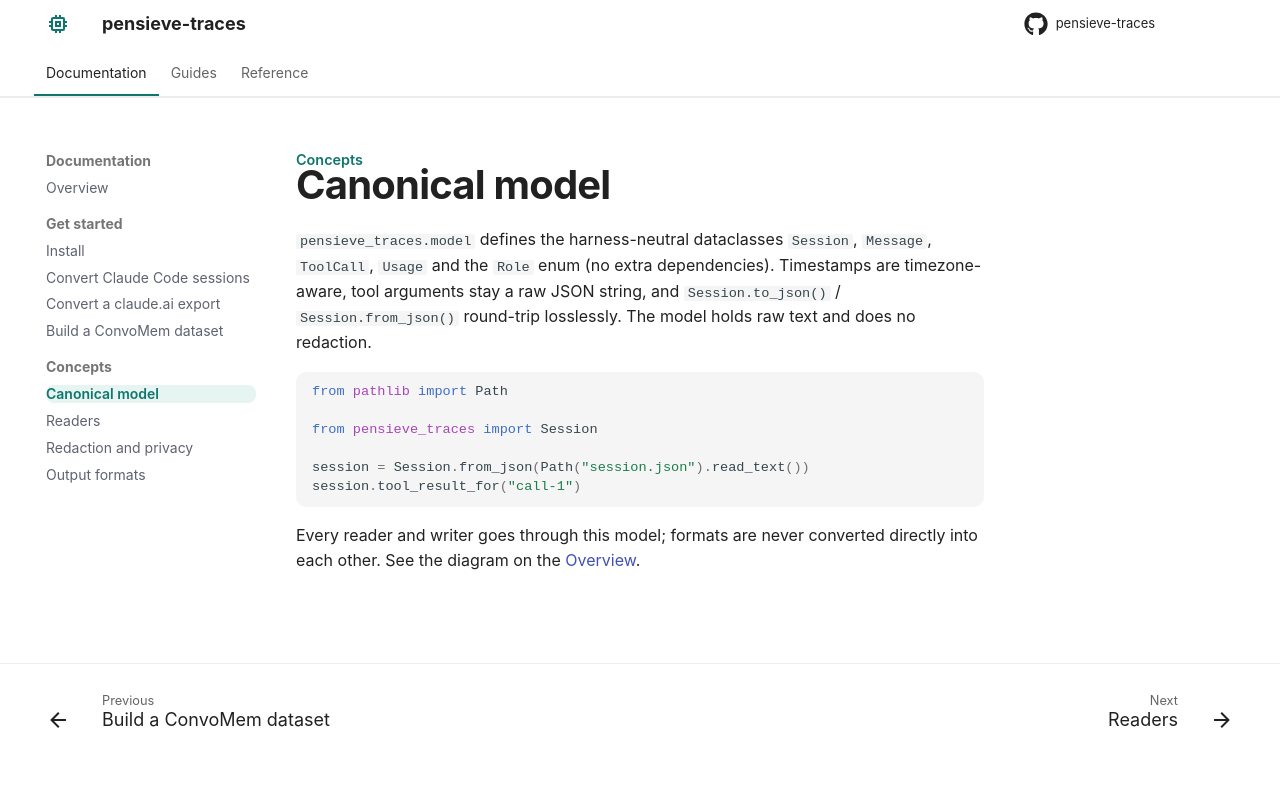

repository: rahmansunny071/pensieve-traces · page: concepts/canonical-model/index.html · generator: mkdocs

---
title: "Canonical model"
description: "The harness-neutral Session model every reader and writer goes through."
---

# Canonical model

`pensieve_traces.model` defines the harness-neutral dataclasses `Session`, `Message`, `ToolCall`, `Usage` and the `Role` enum (no extra dependencies). Timestamps are timezone-aware, tool arguments stay a raw JSON string, and `Session.to_json()` / `Session.from_json()` round-trip losslessly. The model holds raw text and does no redaction.

```python
from pathlib import Path

from pensieve_traces import Session

session = Session.from_json(Path("session.json").read_text())
session.tool_result_for("call-1")
```

Every reader and writer goes through this model; formats are never converted directly into each other. See the diagram on the [Overview](../index.md).
